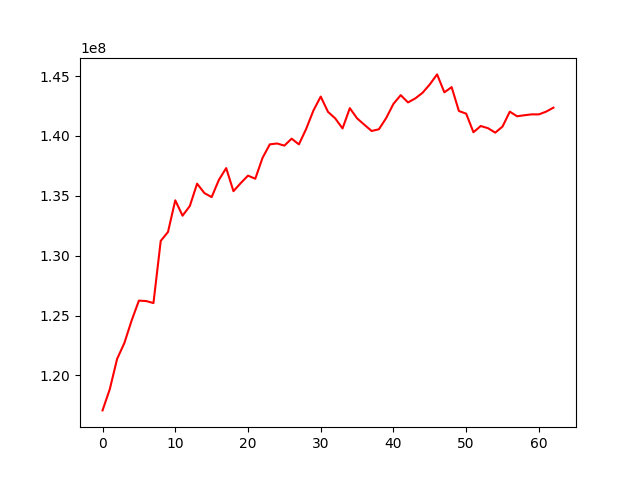

Values plotted in this chart, from the file beside it:
, 0
0, 117082407
1, 118864699
2, 121378316
3, 122708741
4, 124591511
5, 126249332
6, 126212439
7, 126046149
8, 131234509
9, 131983870
10, 134625936
11, 133341853
12, 134147484
13, 136014318
14, 135233019
15, 134893518
16, 136335330
17, 137316589
18, 135387430
19, 136062719
20, 136687198
21, 136426828
22, 138170469
23, 139299288
24, 139370500
25, 139193384
26, 139773286
27, 139296913
28, 140590760
29, 142129483
30, 143288131
31, 142011885
32, 141462159
33, 140625618
34, 142320523
35, 141470841
36, 140935554
37, 140415120
38, 140558514
39, 141494162
40, 142681158
41, 143406252
42, 142800213
43, 143133804
44, 143604789
45, 144307266
46, 145139914
47, 143641956
48, 144076698
49, 142080973
50, 141861547
51, 140308829
52, 140831378
53, 140647028
54, 140275116
55, 140788349
56, 142029255
57, 141643361
58, 141728840
59, 141802138
... 3 more rows
